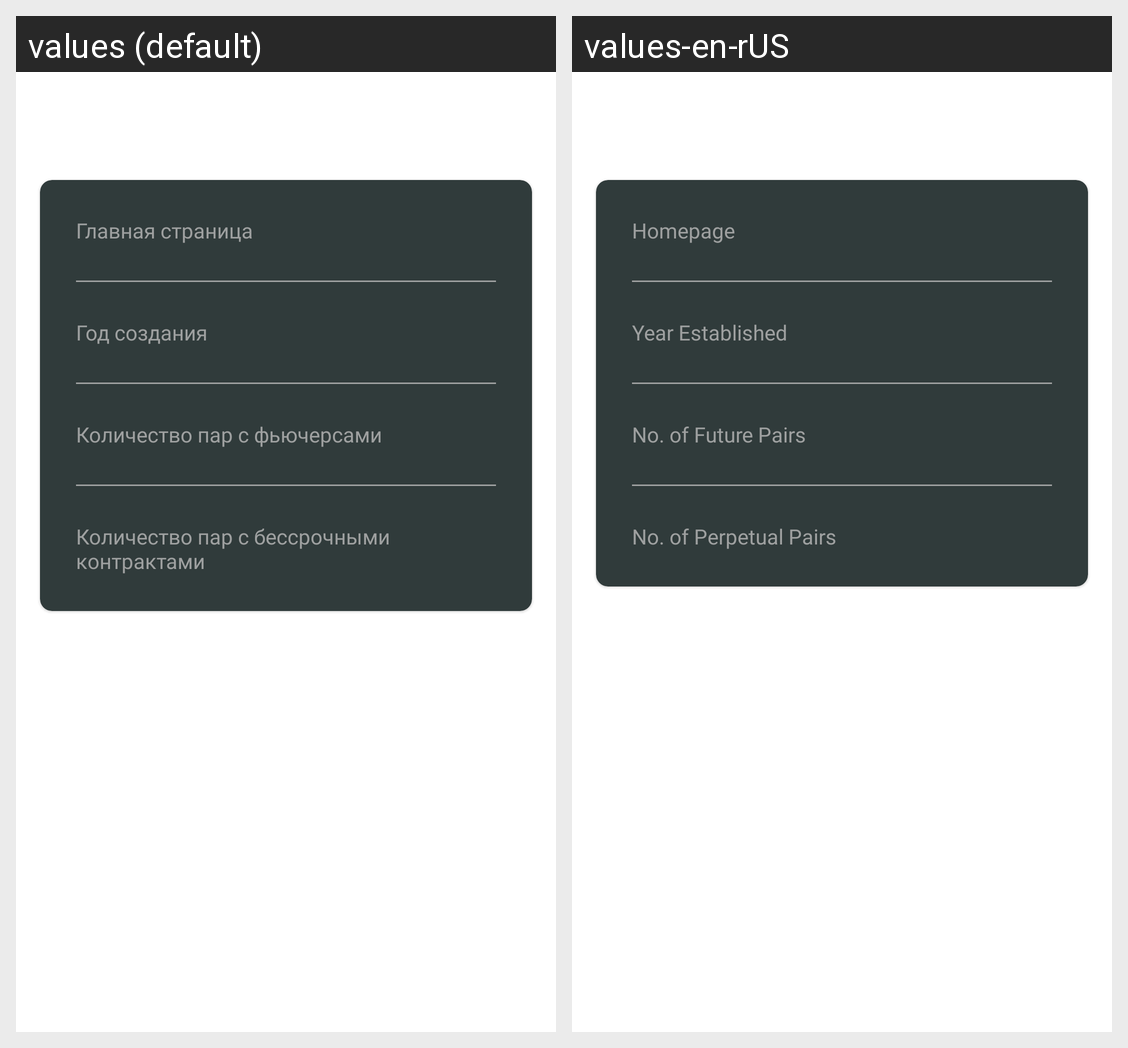

This grid shows one Android layout under two languages. Give, for every string resource on the screen, its name, the default text and each shown locale's text.
Android screen res/layout/fragment_derivative.xml rendered under 2 locales, left to right: values (default), values-en-rUS. Device: Nexus 5 (rendered at 1080×1920; each locale shown at half size, 540×960, under a caption strip naming it); theme Theme.Coin.
Strings drawn on this screen, with the default value and each locale's value (text and hints the layout hard-codes, and strings that could not be matched under every locale, appear in the picture but are not listed):

home_page
  values: Главная страница
  values-en-rUS: Homepage

year_established
  values: Год создания
  values-en-rUS: Year Established

number_futures
  values: Количество пар с фьючерсами
  values-en-rUS: No. of Future Pairs

number_perpetual
  values: Количество пар с бессрочными контрактами
  values-en-rUS: No. of Perpetual Pairs
